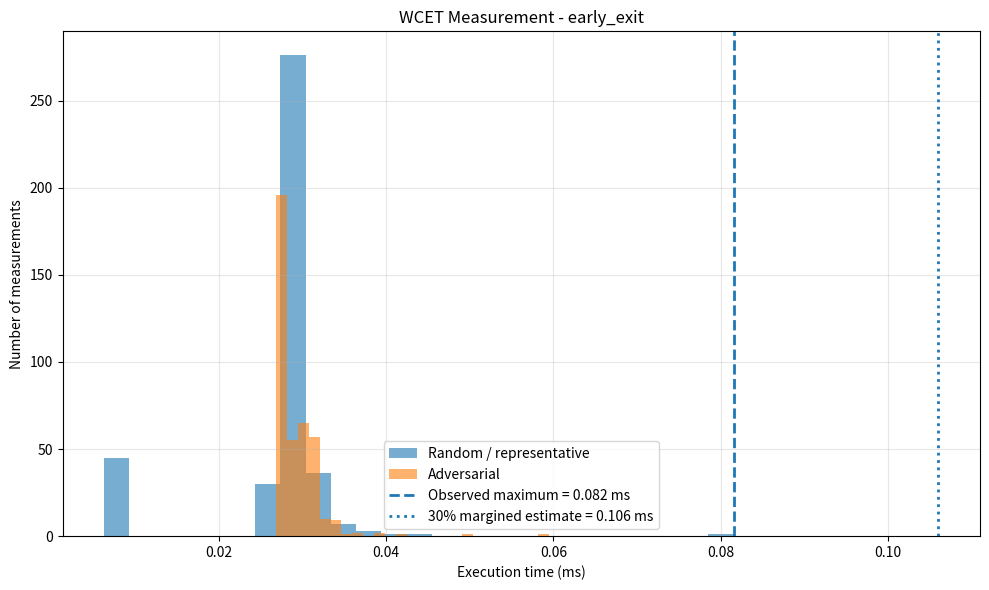
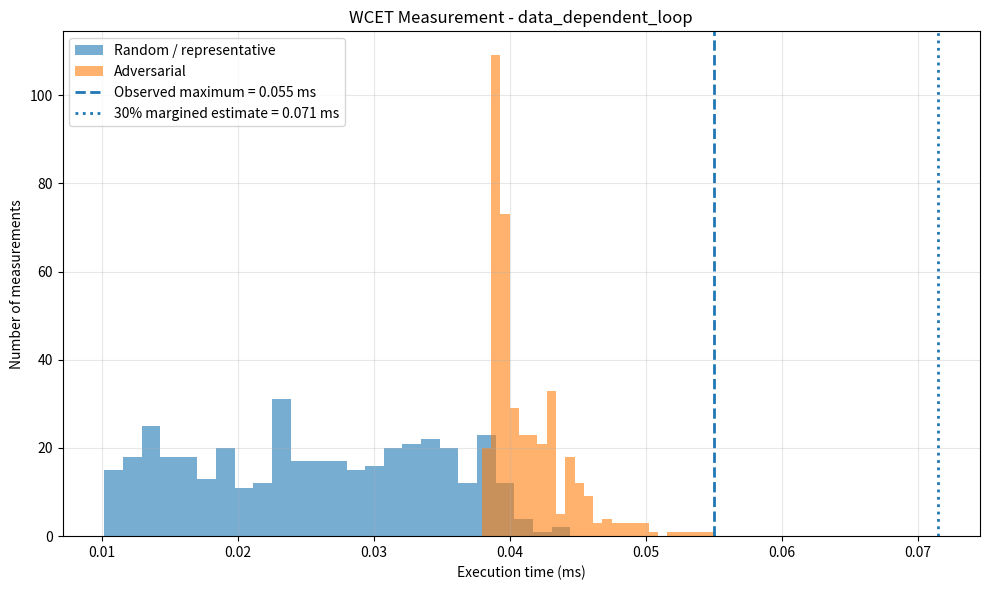
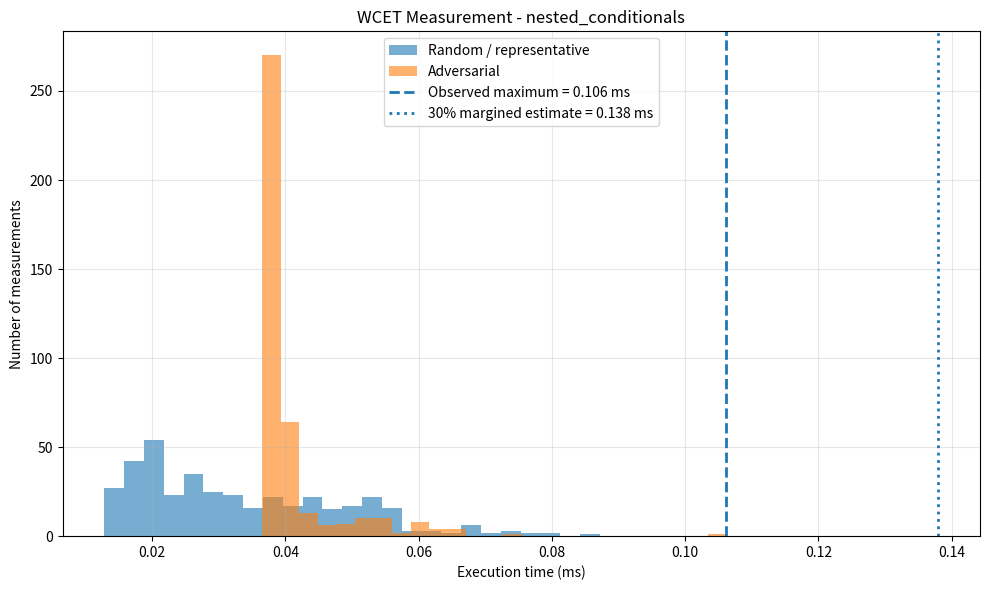

The matplotlib source for these figures, in order:


"""
REAL-TIME SYSTEMS
Mini Project 1.2:
Measurement-Based WCET Estimation and Confidence Tool

Requirements:
- Python 3
- NumPy
- Matplotlib
"""

import time
import json
from pathlib import Path

import numpy as np
import matplotlib.pyplot as plt


# ============================================================
# SETTINGS
# ============================================================

NUMBER_OF_RUNS = 400

# Configurable safety margin
SAFETY_MARGIN = 0.30

RESULTS_FOLDER = Path("results_1_2")
RESULTS_FOLDER.mkdir(exist_ok=True)


# ============================================================
# TARGET FUNCTION 1
# Early-exit branch
# ============================================================

def target_early_exit(x):

    result = 0

    if x < 0.15:

        # Short path
        for i in range(300):
            result += i * i

    else:

        # Long path
        for i in range(1200):
            result += i * i

    return result


# ============================================================
# TARGET FUNCTION 2
# Data-dependent loop
# ============================================================

def target_data_dependent(n):

    result = 0

    for i in range(int(n)):

        result = (
            result + i * i
        ) % 10000019

    return result


# ============================================================
# TARGET FUNCTION 3
# Nested conditionals
# ============================================================

def target_nested_conditionals(x):

    result = 0

    x = int(x)

    workload = 300 + (
        x % 900
    )

    for i in range(workload):

        if x % 2 == 0:

            result += i * i

        else:

            result += i + 3

        if x % 7 == 0:

            result ^= (
                i & 31
            )

    return result


# ============================================================
# MEASUREMENT FUNCTION
# ============================================================

def measure_function(
    function,
    inputs
):

    durations = []

    for value in inputs:

        start = time.perf_counter()

        function(value)

        finish = time.perf_counter()

        duration = (
            finish - start
        )

        durations.append(
            duration
        )

    return np.array(
        durations
    )


# ============================================================
# STATISTICS
# ============================================================

def calculate_statistics(
    execution_times
):

    return {

        "mean_ms":
            np.mean(
                execution_times
            ) * 1000,

        "standard_deviation_ms":
            np.std(
                execution_times,
                ddof=1
            ) * 1000,

        "minimum_ms":
            np.min(
                execution_times
            ) * 1000,

        "maximum_ms":
            np.max(
                execution_times
            ) * 1000,

        "p90_ms":
            np.percentile(
                execution_times,
                90
            ) * 1000,

        "p95_ms":
            np.percentile(
                execution_times,
                95
            ) * 1000,

        "p99_ms":
            np.percentile(
                execution_times,
                99
            ) * 1000
    }


# ============================================================
# SAFETY MARGIN
# ============================================================

def calculate_margined_estimate(
    random_times,
    adversarial_times
):

    observed_max = max(
        np.max(random_times),
        np.max(adversarial_times)
    )

    recommended = (
        observed_max
        * (1 + SAFETY_MARGIN)
    )

    return (
        observed_max,
        recommended
    )


# ============================================================
# HISTOGRAM
# ============================================================

def create_histogram(
    name,
    random_times,
    adversarial_times,
    observed_max,
    recommended
):

    plt.figure(
        figsize=(10, 6)
    )

    plt.hist(
        random_times * 1000,
        bins=25,
        alpha=0.6,
        label="Random / representative"
    )

    plt.hist(
        adversarial_times * 1000,
        bins=25,
        alpha=0.6,
        label="Adversarial"
    )

    plt.axvline(
        observed_max * 1000,
        linestyle="--",
        linewidth=2,
        label=(
            f"Observed maximum = "
            f"{observed_max * 1000:.3f} ms"
        )
    )

    plt.axvline(
        recommended * 1000,
        linestyle=":",
        linewidth=2,
        label=(
            f"30% margined estimate = "
            f"{recommended * 1000:.3f} ms"
        )
    )

    plt.xlabel(
        "Execution time (ms)"
    )

    plt.ylabel(
        "Number of measurements"
    )

    plt.title(
        f"WCET Measurement - {name}"
    )

    plt.legend()

    plt.grid(
        alpha=0.3
    )

    plt.tight_layout()

    filename = (
        RESULTS_FOLDER /
        f"{name}_histogram.png"
    )

    plt.savefig(
        filename,
        dpi=160
    )

    plt.show()


# ============================================================
# EXPERIMENT
# ============================================================

def run_experiment(
    name,
    function,
    random_input_generator,
    adversarial_input_generator,
    seed
):

    print("\n" + "=" * 60)
    print(name.upper())
    print("=" * 60)

    rng = np.random.default_rng(
        seed
    )

    # --------------------------------------------------------
    # Random / representative inputs
    # --------------------------------------------------------

    random_inputs = (
        random_input_generator(
            rng,
            NUMBER_OF_RUNS
        )
    )

    # --------------------------------------------------------
    # Adversarial inputs
    # --------------------------------------------------------

    adversarial_inputs = (
        adversarial_input_generator(
            NUMBER_OF_RUNS
        )
    )

    # --------------------------------------------------------
    # Measurements
    # --------------------------------------------------------

    random_times = measure_function(
        function,
        random_inputs
    )

    adversarial_times = measure_function(
        function,
        adversarial_inputs
    )

    # --------------------------------------------------------
    # Statistics
    # --------------------------------------------------------

    random_statistics = (
        calculate_statistics(
            random_times
        )
    )

    adversarial_statistics = (
        calculate_statistics(
            adversarial_times
        )
    )

    # --------------------------------------------------------
    # WCET estimate
    # --------------------------------------------------------

    observed_max, recommended = (
        calculate_margined_estimate(
            random_times,
            adversarial_times
        )
    )

    # --------------------------------------------------------
    # Display
    # --------------------------------------------------------

    print("\nRandom / Representative:")

    for key, value in random_statistics.items():

        print(
            f"{key}: {value:.4f}"
        )

    print("\nAdversarial:")

    for key, value in adversarial_statistics.items():

        print(
            f"{key}: {value:.4f}"
        )

    print(
        f"\nObserved maximum: "
        f"{observed_max * 1000:.4f} ms"
    )

    print(
        f"Safety margin: "
        f"{SAFETY_MARGIN * 100:.0f}%"
    )

    print(
        f"Recommended scheduling value: "
        f"{recommended * 1000:.4f} ms"
    )

    # --------------------------------------------------------
    # Plot
    # --------------------------------------------------------

    create_histogram(
        name,
        random_times,
        adversarial_times,
        observed_max,
        recommended
    )

    return {

        "random": random_statistics,

        "adversarial":
            adversarial_statistics,

        "observed_max_ms":
            observed_max * 1000,

        "safety_margin_percent":
            SAFETY_MARGIN * 100,

        "recommended_WCET_ms":
            recommended * 1000,

        "adversarial_exceeded_random":
            bool(
                np.max(adversarial_times)
                >
                np.max(random_times)
            )
    }


# ============================================================
# MAIN
# ============================================================

def main():

    print("=" * 60)
    print("REAL-TIME SYSTEMS - MINI PROJECT 1.2")
    print("=" * 60)

    results = {}

    # --------------------------------------------------------
    # Function 1
    # --------------------------------------------------------

    results["early_exit"] = run_experiment(

        "early_exit",

        target_early_exit,

        lambda rng, n:
            rng.random(n),

        lambda n:
            np.ones(n) * 0.99,

        100
    )

    # --------------------------------------------------------
    # Function 2
    # --------------------------------------------------------

    results["data_dependent_loop"] = run_experiment(

        "data_dependent_loop",

        target_data_dependent,

        lambda rng, n:
            rng.integers(
                300,
                1100,
                size=n
            ),

        lambda n:
            np.ones(n) * 1100,

        200
    )

    # --------------------------------------------------------
    # Function 3
    # --------------------------------------------------------

    results["nested_conditionals"] = run_experiment(

        "nested_conditionals",

        target_nested_conditionals,

        lambda rng, n:
            rng.integers(
                0,
                1200,
                size=n
            ),

        lambda n:
            np.ones(n) * 1197,

        300
    )

    # --------------------------------------------------------
    # Save results
    # --------------------------------------------------------

    with open(
        RESULTS_FOLDER /
        "results_1_2.json",
        "w"
    ) as file:

        json.dump(
            results,
            file,
            indent=4
        )

    print("\nResults saved in:")
    print(RESULTS_FOLDER)


if __name__ == "__main__":
    main()
